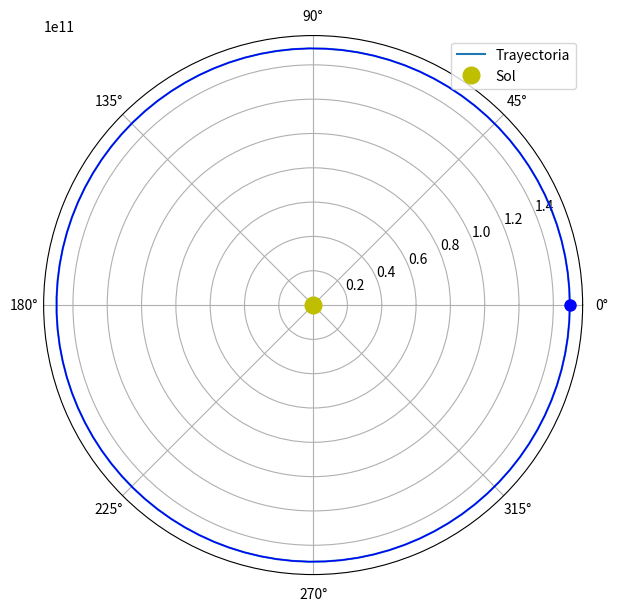

Here is the Python script that generated this plot:
# -*- coding: utf-8 -*-
"""Proyecto_clasica_r_theta.ipynb

Automatically generated by Colab.

Original file is located at
    https://colab.research.google.com/drive/1i9SriSjA9IxZce1C53HzERgOjM4I0n_1
"""

import numpy as np
import matplotlib.pyplot as plt
from matplotlib.animation import FuncAnimation, PillowWriter

#-------------------------------------
#Parámetros físicos
#-------------------------------------

G = 6.674e-11           #constante de gravitación
M = 1.989e30            #masa solar [kg]

#Condiciones iniciales

#Posiciones
r1 = 1.496e11               #distancia 1 [m]
r2 = 1.496e11               #distancia 2 [m]

#Angulos de avistamiento
theta1 = 30.0               #angulo 1 [grados]
theta2 = 100.0               #angulo 2 [grados]

theta1r = np.radians(theta1) #cambio de grados a radianes
theta2r = np.radians(theta2)

#-------------------------
# cálculo de excentricidad
#-------------------------

eps = (r2 - r1)/((r1 * np.cos(theta1r)) - (r2 * np.cos(theta2r)))

#--------------------------
# Tipo de trayectoria
#--------------------------
tol=1e-3
if eps > 1 + tol:                             #si la excentricidad es mayor a 1
  print("La trayectoria es una hiperbola")    #imprimir la trayectoria es hiperbolica
  trayectoria = "hiperbolica"

if eps == 1 or np.isclose(eps, 1, atol=tol):  #si la excentricidad es igual a uno o muy cercano
  print("La trayectoria es una parábola")     #imprimir la trayectoria es parabolica
  trayectoria = "parabolica"

if eps < 1 - tol and eps > 0 + tol:           #si la excentricidad es menor a uno y mayor que cero
  print("La trayectoria es una elipse")       #imprimir la trayectoria es eliptica
  trayectoria = "eliptica"

if eps == 0 or np.isclose(eps, 0, atol=tol):    #si la excentricidad es igual a cero o muy cercano
  print("La trayectoria es una circunferencia") #imprimir la trayectoria es circular
  trayectoria = "circular"

print ("La excentricidad es ",eps, " corresponde a una trayectoria ", trayectoria)

#-------------------
#Calculo de L^2
#-------------------

L = np.sqrt(G * M * r2 * (1.0 + eps * np.cos(theta2)))

#----------------------------------------
# Dibujo de la trayectoria Hiperbólica
#----------------------------------------
if trayectoria == "hiperbolica" :
  delta2= 0.1       #ángulo pequeño que evita singualridades
  ang = np.linspace( np.arccos(-1/eps) - delta2 , -np.arccos(-1/eps) + delta2  , 100)    #vector con angulos entre arcos(-1/eps) y -arcos(-1/eps)
  angulo = np.cos(ang)                                                                   #vector con el cos de los angulos

if trayectoria  == "parabolica":
  delta1 = 0.3      #ángulo pequeño que evita singualridades
  ang = np.linspace( np.pi - delta1 , -np.pi + delta1 , 100)                             #vector con angulos entre pi-delta y -pi+delta
  angulo = np.cos(ang)                                                                   #vector con el cos de los angulos
if trayectoria ==  "circular" or trayectoria == "eliptica":
  ang = np.linspace( 0.0 , 2 * np.pi , 100)                                              #vector con todos los ángulos para otro tipo de trayectoria
  angulo = np.cos(ang)                               #vector con el cos de los ángulos
#----------------------------------------
# Calculo de la trayectoria
#----------------------------------------

tr = ((G * M / L**2) * (1.0 + eps * angulo))**-1

# Unir como columnas para obtener los datos del ángulo y trayectoria
data = np.column_stack((np.rad2deg(ang), tr))

# Guardar en archivo
np.savetxt("datos.txt", data)

# ------------------------
# Figura polar
# ------------------------
fig = plt.figure(figsize=(7,7))                 #creo la imagen
ax = fig.add_subplot(111, projection='polar')   #creo los ejes para el grafico tipo polar

# órbita completa en polar
ax.plot(ang, tr, linewidth=1.5, label="Trayectoria") #graficamos los puntos segun las columnas ang y tr

# "Sol" en el origen
ax.plot(0, 0, 'yo', markersize=12, label="Sol") #añadimos un punto en la coordenada 0,0 que representa al Sol

# punto que se moverá
planet, = ax.plot([], [], 'bo', markersize=8)

# opcional: rastro de la partícula
trail, = ax.plot([], [], 'b-', linewidth=1)

ax.legend(loc="upper right")

# ------------------------
# Inicialización
# ------------------------
def init():
    planet.set_data([], [])
    trail.set_data([], [])
    return planet, trail

# ------------------------
# Actualización
# ------------------------
def update(frame):
    planet.set_data([ang[frame]], [tr[frame]])
    trail.set_data(ang[:frame+1], tr[:frame+1])
    return planet, trail

# ------------------------
# Animación
# ------------------------
ani = FuncAnimation(
    fig,
    update,
    frames=len(ang),
    init_func=init,
    interval=20,
    blit=True
)
plt.savefig("orbita.png", dpi=300)
ani.save("orbita.gif", writer="pillow", fps=30)
plt.show()
